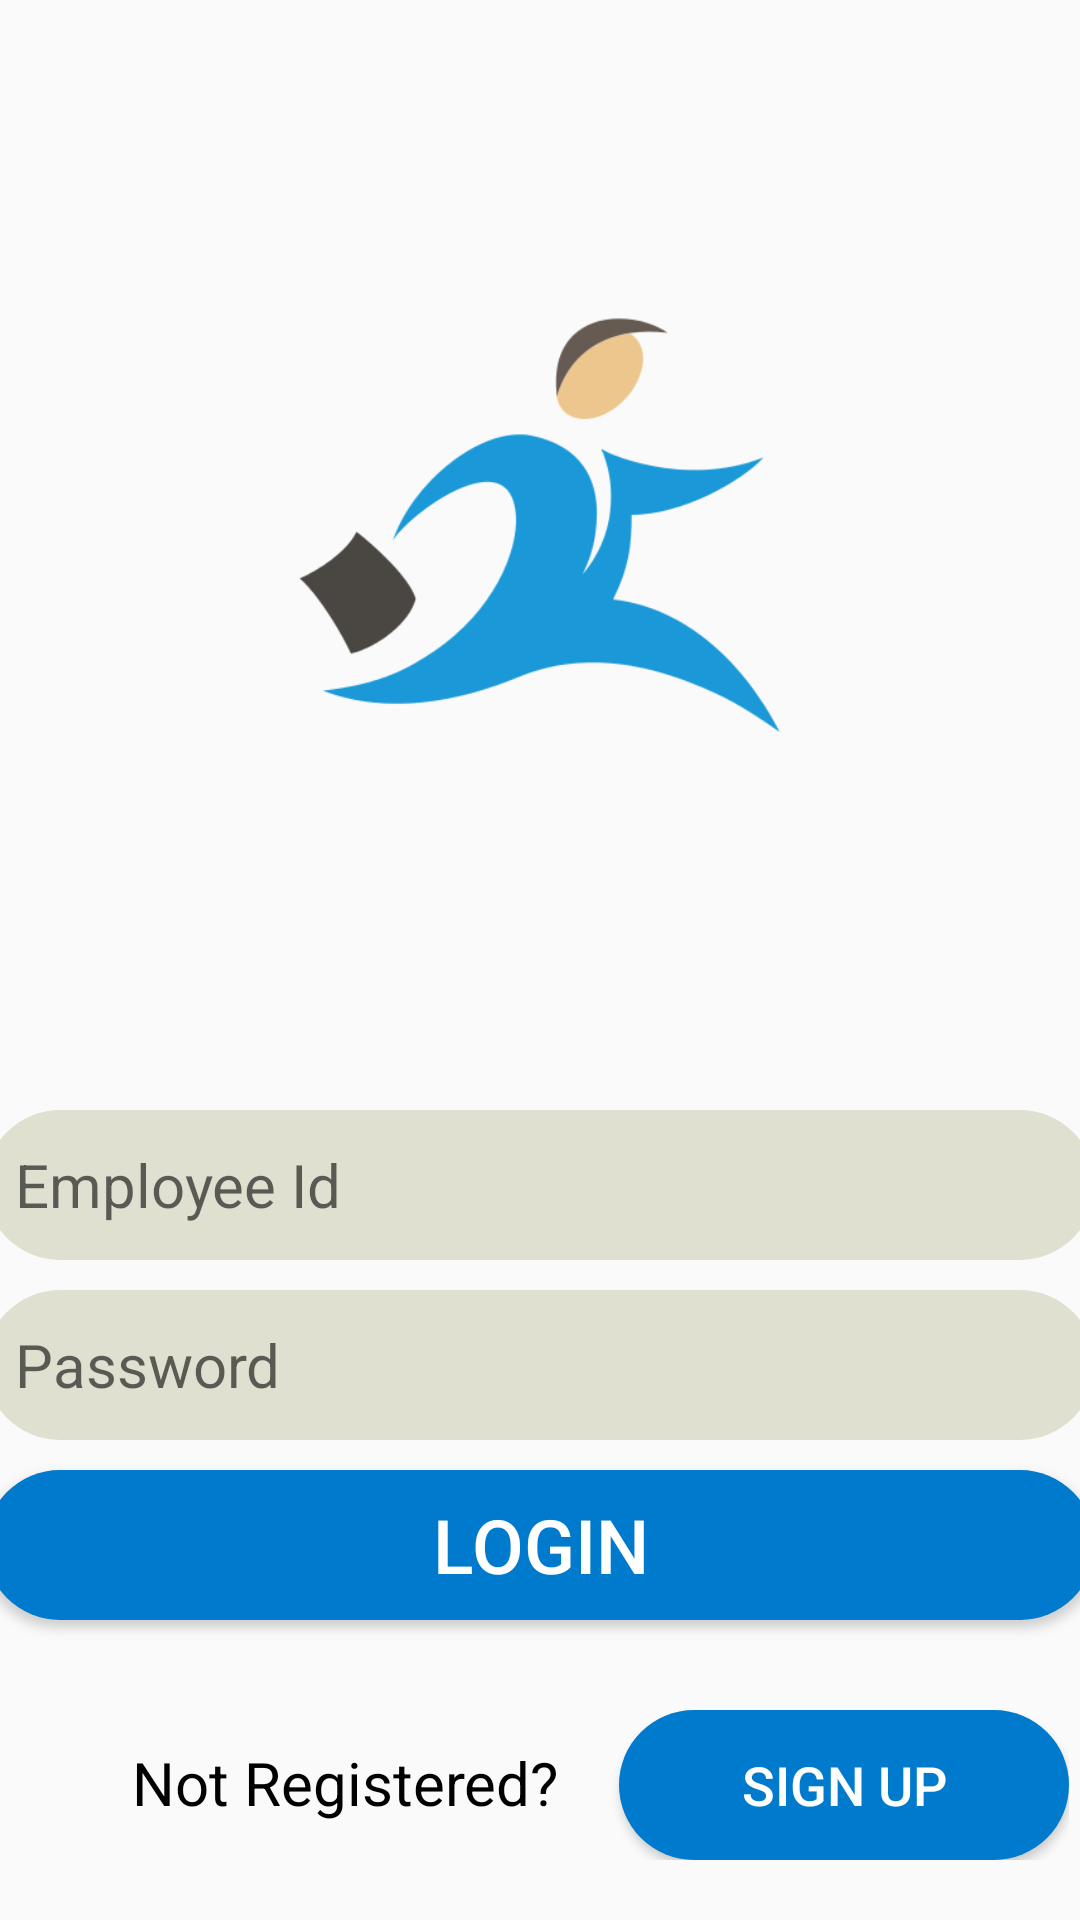

This screen was rendered from an Android layout file. Write that file and the resources it references.
<!-- AndroidManifest.xml: application theme AppTheme -->
<!-- res/layout/activity_main.xml -->
<?xml version="1.0" encoding="utf-8"?>
<LinearLayout xmlns:android="http://schemas.android.com/apk/res/android"
    xmlns:app="http://schemas.android.com/apk/res-auto"
    xmlns:tools="http://schemas.android.com/tools"
    android:layout_width="match_parent"
    android:orientation="vertical"
    android:layout_height="match_parent"
    tools:context=".MainActivity">
    <ImageView
        android:layout_width="210dp"
        android:layout_height="210dp"
        android:background="@drawable/logo"
        android:layout_gravity="center"
        android:layout_marginTop="70dp"
        android:id="@+id/img"/>


    <EditText
        android:layout_width="370dp"
        android:layout_height="50dp"
        android:id="@+id/e1"
        android:layout_gravity="center"
        android:textSize="20dp"
        android:background="@drawable/color1"
        android:layout_marginTop="90dp"
        android:hint="Employee Id"
        android:paddingLeft="10dp"
        android:drawableLeft="@drawable/ic_lock_outline_black_24dp"/>

    <EditText
        android:layout_width="370dp"
        android:layout_height="50dp"
        android:id="@+id/e2"
        android:layout_gravity="center"
        android:background="@drawable/color1"
        android:textSize="20dp"
        android:layout_marginTop="10dp"
        android:paddingLeft="10dp"
        android:drawableLeft="@drawable/ic_vpn_key_black_24dp"
        android:hint="Password"/>

    <Button
        android:layout_width="370dp"
        android:layout_gravity="center"
        android:layout_height="50dp"
        android:id="@+id/b1"
        android:textColor="#fff"
        android:background="@drawable/round"
        android:layout_marginTop="10dp"
        android:text="Login"
        android:textSize="25dp"/>

    <LinearLayout
        android:layout_width="wrap_content"
        android:layout_height="wrap_content"
        android:orientation="horizontal">

        <TextView
            android:layout_width="match_parent"
            android:layout_height="wrap_content"
            android:id="@+id/tv1"
            android:layout_marginTop="30dp"
            android:layout_marginLeft="44dp"
            android:text="Not Registered?"
            android:textColor="#000"
            android:textSize="20dp"/>

        <Button
            android:layout_width="150dp"
            android:layout_height="50dp"
            android:layout_marginTop="30dp"
            android:id="@+id/b2"
            android:onClick="signUp"
            android:textColor="#fff"
            android:layout_marginLeft="20dp"
            android:textSize="18dp"
            android:background="@drawable/round1"
            android:text="Sign Up"/>

    </LinearLayout>

</LinearLayout>
<!-- resources referenced by this layout -->
<resources>
  <!-- drawable color1 (drawable) -->
  <?xml version="1.0" encoding="utf-8"?>
  <shape xmlns:android="http://schemas.android.com/apk/res/android"
      android:shape="rectangle">
      <solid android:color="#e0e0d1"/>
      <corners android:radius="30dp"/>
  
  </shape>
  <!-- drawable logo: png bitmap (drawable, 16926 bytes) -->
  <!-- drawable round (drawable) -->
  <?xml version="1.0" encoding="utf-8"?>
  <shape xmlns:android="http://schemas.android.com/apk/res/android "
      xmlns:android1="http://schemas.android.com/apk/res/android"
      android1:shape="rectangle">
      <solid android1:color="#007acc"/>
      <corners android1:radius="45dp"/>
  
  </shape>
  <!-- drawable round1 (drawable) -->
  <?xml version="1.0" encoding="utf-8"?>
  <shape xmlns:android="http://schemas.android.com/apk/res/android"
      android:shape="rectangle"
      >
      <solid android:color="#007acc"/>
      <corners android:radius="45dp"/>
  
  </shape>
  <style name="AppTheme" parent="Theme.AppCompat.Light.NoActionBar">
          
          <item name="colorPrimary">@color/colorPrimary</item>
          <item name="colorPrimaryDark">@color/colorPrimaryDark</item>
          <item name="colorAccent">@color/colorAccent</item>
      </style>
  <!-- not gathered from this repository: default colours our renderer supplied (Android Studio template values) -->
  <color name="colorPrimary">#FF6200EE</color>
  <color name="colorPrimaryDark">#FF3700B3</color>
  <color name="colorAccent">#FF03DAC5</color>
</resources>
